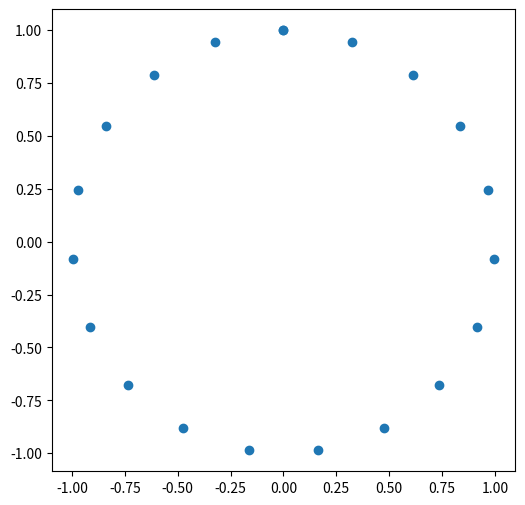

Python code for this plot:
import numpy as np
import matplotlib.pyplot as plt

x0, y0=0, 0
r=1
angles=np.linspace(start=0,stop=2*np.pi,num=20)

x=x0+r*np.sin(angles)
y=y0+r*np.cos(angles)

plt.figure(figsize=(6,6))
plt.plot(x, y,"o")
plt.gca().set_aspect('equal')
